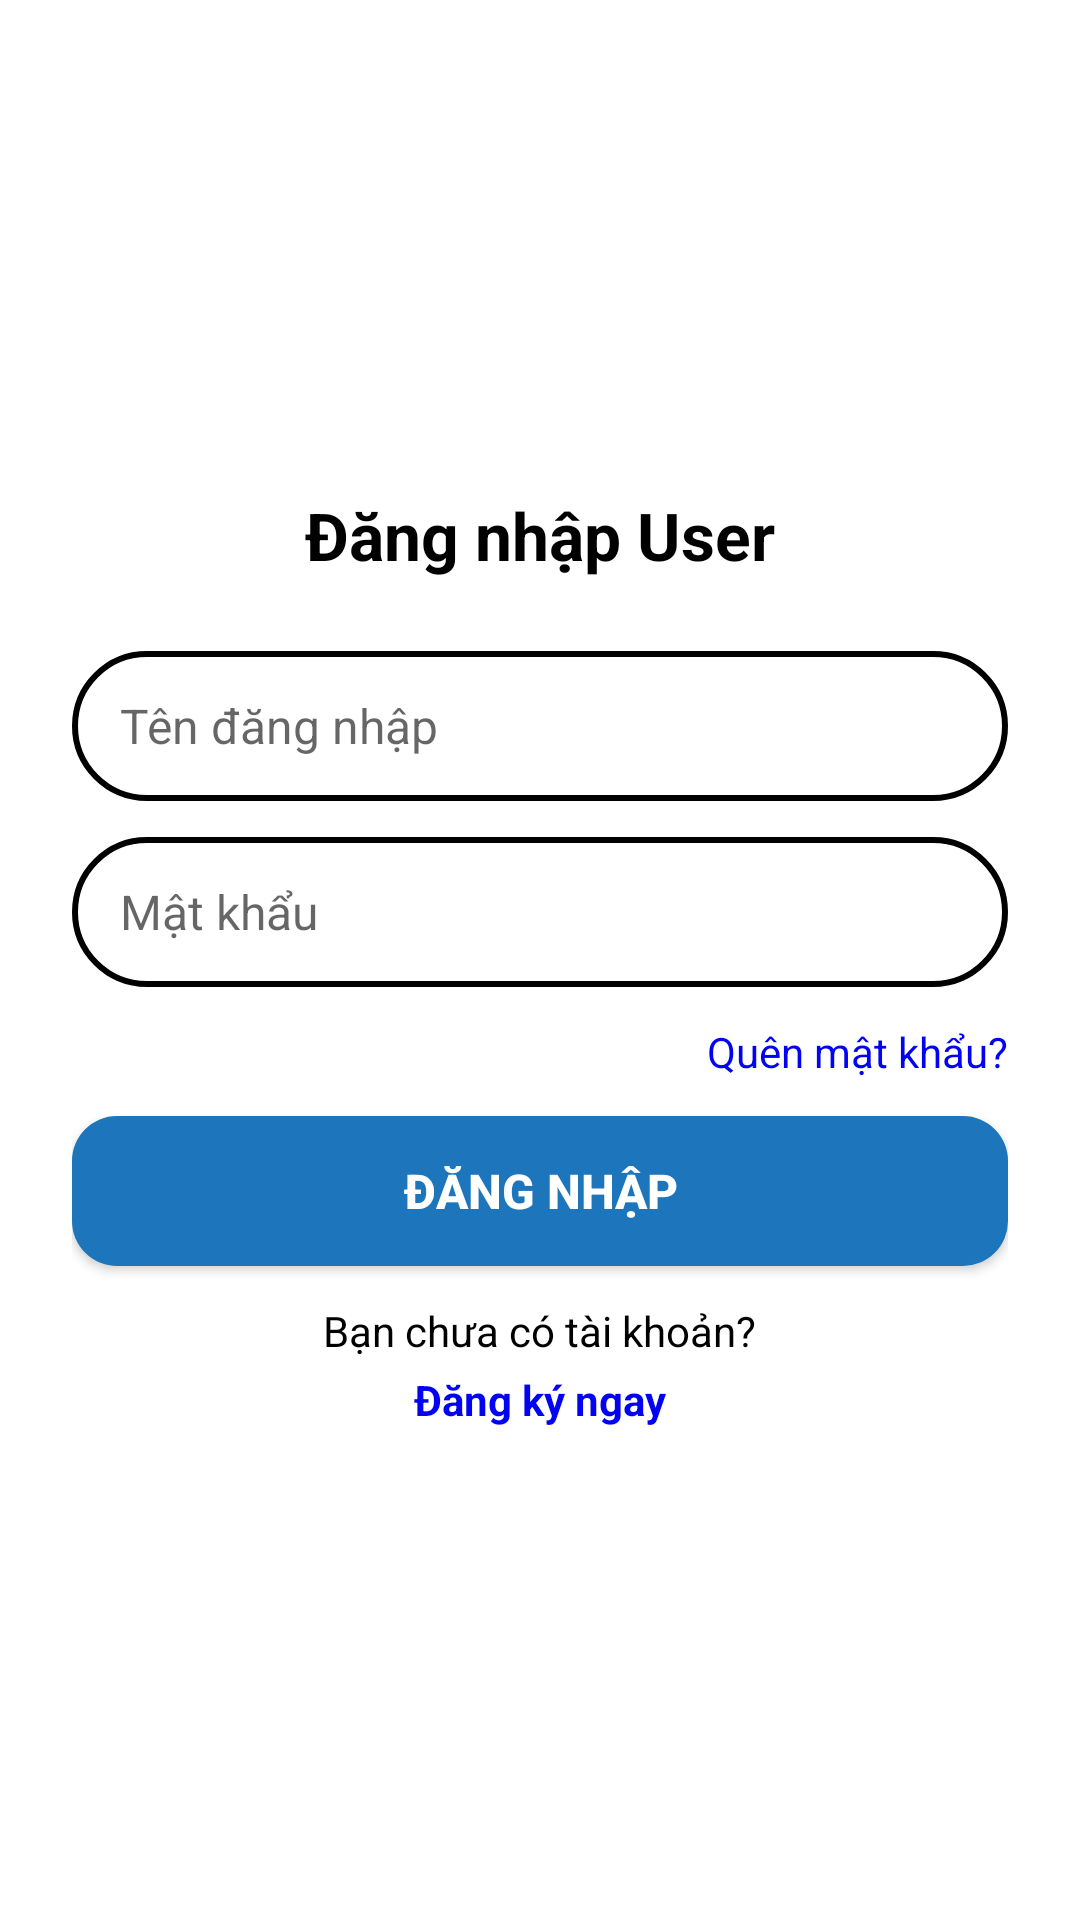

Here is an Android app screen rendered from its layout file. Give the layout XML and the strings, colors and styles it references.
<!-- AndroidManifest.xml: application theme Theme.Bookstore_Management -->
<!-- res/layout/activity_login_user.xml -->
<?xml version="1.0" encoding="utf-8"?>
<LinearLayout xmlns:android="http://schemas.android.com/apk/res/android"
    android:layout_width="match_parent"
    android:layout_height="match_parent"
    android:orientation="vertical"
    android:gravity="center"
    android:padding="24dp"
    android:background="@color/white">

    <TextView
        android:layout_width="wrap_content"
        android:layout_height="wrap_content"
        android:text="Đăng nhập User"
        android:textSize="22sp"
        android:textStyle="bold"
        android:textColor="@color/black"
        android:layout_marginBottom="24dp"/>

    <EditText
        android:id="@+id/etUserUsername"
        android:layout_width="match_parent"
        android:layout_height="50dp"
        android:hint="Tên đăng nhập"
        android:background="@drawable/bg_edittext"
        android:paddingHorizontal="16dp"
        android:textSize="16sp"
        android:layout_marginBottom="12dp"/>

    <EditText
        android:id="@+id/etUserPassword"
        android:layout_width="match_parent"
        android:layout_height="50dp"
        android:hint="Mật khẩu"
        android:inputType="textPassword"
        android:background="@drawable/bg_edittext"
        android:paddingHorizontal="16dp"
        android:textSize="16sp"
        android:layout_marginBottom="12dp"/>

    <TextView
        android:id="@+id/tvForgotPassword"
        android:layout_width="wrap_content"
        android:layout_height="wrap_content"
        android:text="Quên mật khẩu?"
        android:textSize="14sp"
        android:textColor="@color/blue"
        android:layout_gravity="end"
        android:layout_marginBottom="12dp"/>

    <Button
        android:id="@+id/btnUserLogin"
        android:layout_width="match_parent"
        android:layout_height="50dp"
        android:text="Đăng nhập"
        android:textSize="16sp"
        android:textColor="@color/white"
        android:background="@drawable/btn_hover"
        android:textStyle="bold"
        android:layout_marginBottom="12dp"/>

    <TextView
        android:layout_width="wrap_content"
        android:layout_height="wrap_content"
        android:text="Bạn chưa có tài khoản?"
        android:textSize="14sp"
        android:textColor="@color/black"/>

    <TextView
        android:id="@+id/tvRegister"
        android:layout_width="wrap_content"
        android:layout_height="wrap_content"
        android:text="Đăng ký ngay"
        android:textSize="14sp"
        android:textColor="@color/blue"
        android:textStyle="bold"
        android:layout_marginTop="4dp"/>

</LinearLayout>
<!-- resources referenced by this layout -->
<resources>
  <color name="black">#FF000000</color>
  <color name="blue">#0303F4</color>
  <color name="white">#FFFFFFFF</color>
  <!-- drawable bg_edittext (drawable) -->
  <?xml version="1.0" encoding="utf-8"?>
  <selector xmlns:android="http://schemas.android.com/apk/res/android">
      <item android:state_focused="true">
          <shape android:shape="rectangle">
              <corners android:radius="25dp"/>
              <stroke android:width="2dp" android:color="#1d75bc"/>
              <solid android:color="@android:color/white"/>
          </shape>
      </item>
      <item>
          <shape android:shape="rectangle">
              <corners android:radius="25dp"/>
              <stroke android:width="2dp" android:color="@android:color/black"/>
              <solid android:color="@android:color/white"/>
          </shape>
      </item>
  </selector>
  <!-- drawable btn_hover (drawable) -->
  <?xml version="1.0" encoding="utf-8"?>
  <selector xmlns:android="http://schemas.android.com/apk/res/android">
      <item android:state_pressed="true">
          <shape android:shape="rectangle">
              <corners android:radius="15dp"/>
              <solid android:color="#175383"/>
          </shape>
      </item>
      <item>
          <shape android:shape="rectangle">
              <corners android:radius="15dp"/>
              <solid android:color="#1d75bc"/>
          </shape>
      </item>
  </selector>
  <style name="Theme.Bookstore_Management" parent="Theme.MaterialComponents.DayNight.DarkActionBar">
          
          <item name="colorPrimary">#1d75bc</item>
          <item name="colorPrimaryVariant">@color/purple_700</item>
          <item name="colorOnPrimary">@color/white</item>
          
          <item name="colorSecondary">@color/teal_200</item>
          <item name="colorSecondaryVariant">@color/teal_700</item>
          <item name="colorOnSecondary">@color/black</item>
          
          <item name="android:statusBarColor">?attr/colorPrimaryVariant</item>
          
      </style>
  <color name="purple_700">#FF3700B3</color>
  <color name="teal_200">#FF03DAC5</color>
  <color name="teal_700">#FF018786</color>
</resources>
